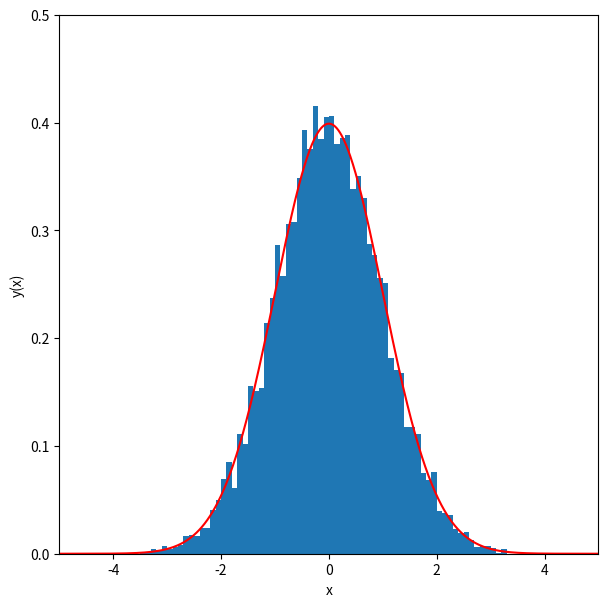

Source code (Python):
%matplotlib inline      
import numpy as np
import matplotlib.pyplot as plt  

n_samples = 10000  #number of random samples to use
n_bins    = 100    #number of bins for our histogram
sigma     = 1.0    #rms width of the gaussian
mu        = 0.0    #mean of the guassian

x = np.random.normal(mu,sigma,n_samples)  #puts into x a string of random numbers Guassian distributed
print(x.min())
print(x.max())

def gaussian(x,mu,sigma):
    return 1./(2.0*np.pi*sigma**2)**0.5 * np.exp(-0.5*((x-mu)/sigma)**2)

fig = plt.figure(figsize=(7,7))
y_hist, x_hist, ignored = plt.hist(x, bins=n_bins, range=[-5,5], density=True)
xx = np.linspace(-5.0,5.0,1000)  #a 1000 steps, from -5 to5
plt.plot(xx,gaussian(xx,mu,sigma),color="red")
plt.ylim([0,0.5])
plt.xlim([-5,5])
plt.gca().set_aspect(20)
plt.xlabel('x')
plt.ylabel('y(x)')
plt.show()

